Labelled photos from "images", an image-classification folder in MIKIHERSHCOVITZ/ProductPrediction. The possible labels are: cakes cupcakes snack cakes, candy, chips pretzels snacks, chocolate, cookies biscuits, popcorn peanuts seeds related snacks.

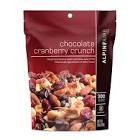
Label: chocolate

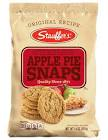
Label: cookies biscuits

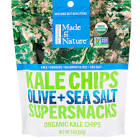
Label: chips pretzels snacks

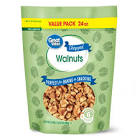
Label: popcorn peanuts seeds related snacks

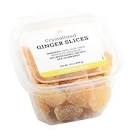
Label: candy

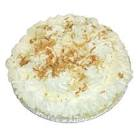
Label: cakes cupcakes snack cakes
